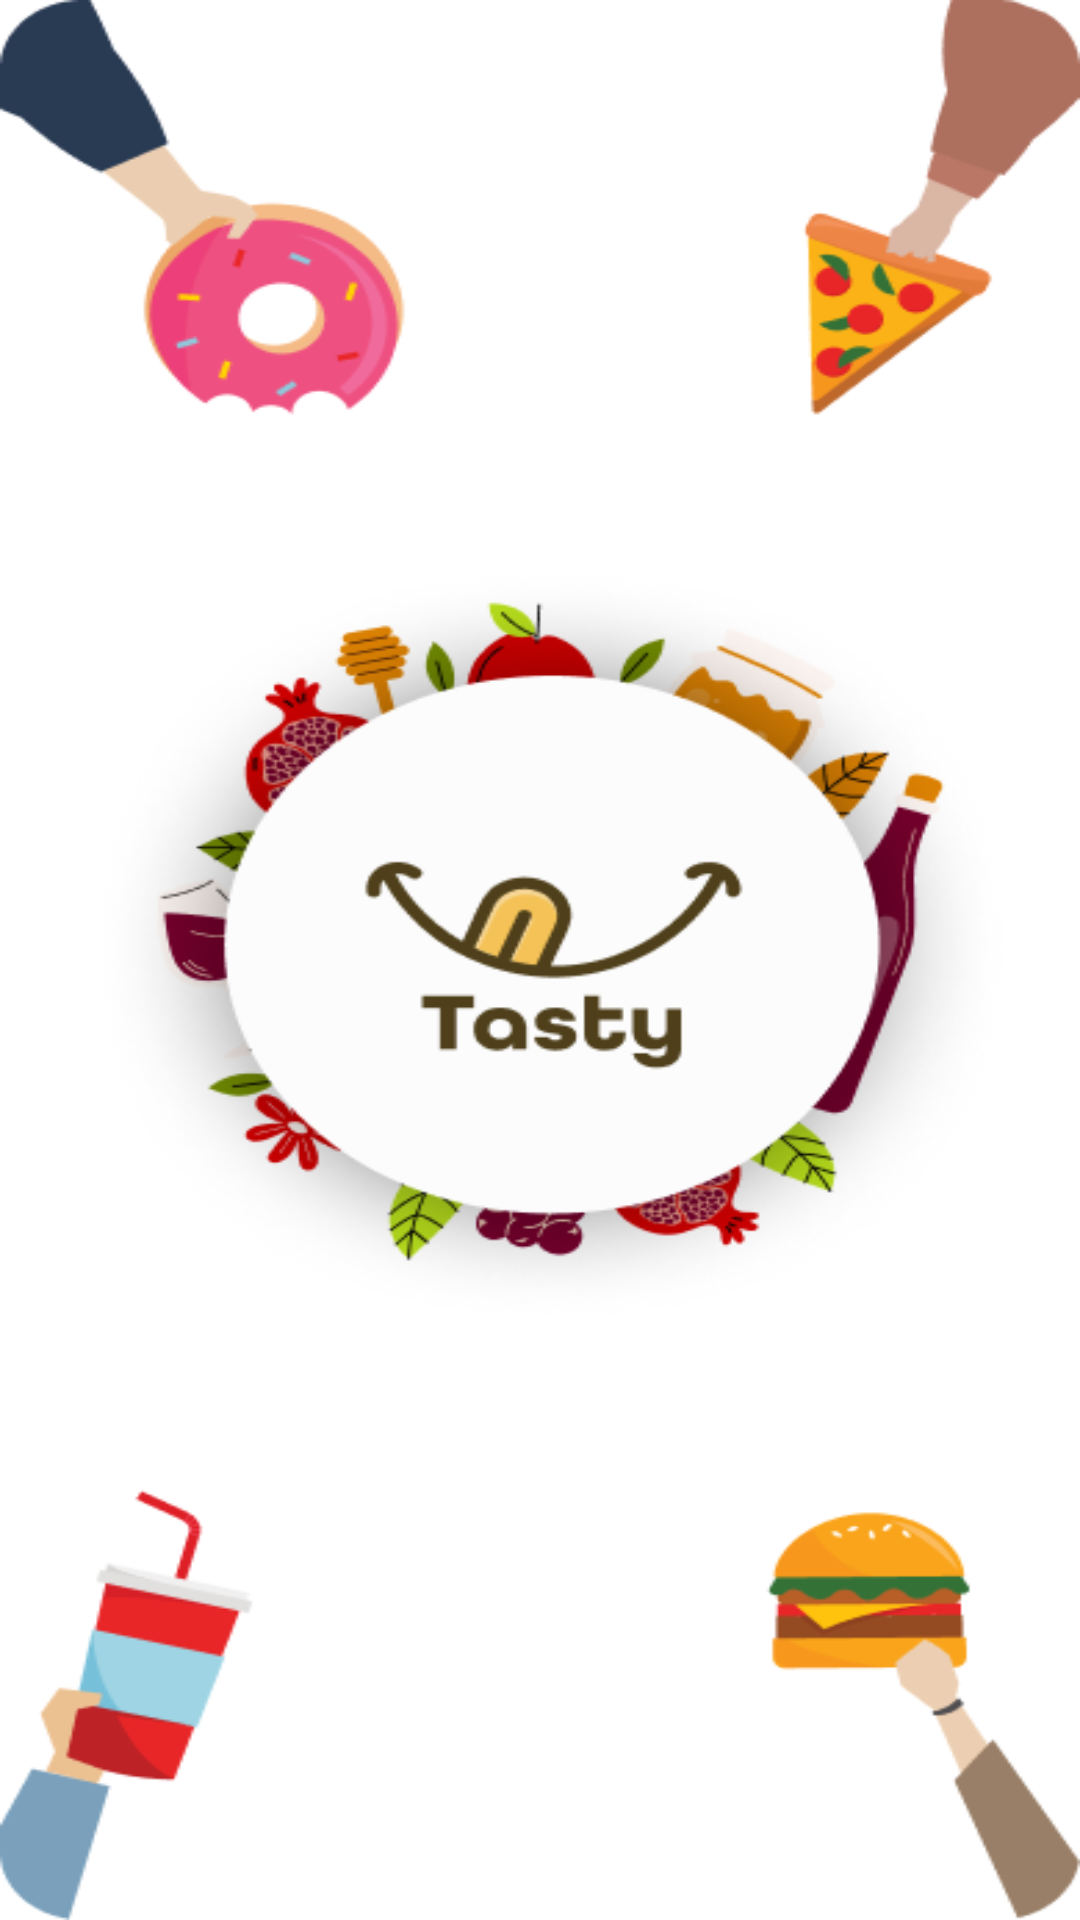

Produce the Android XML layout that renders to this screen, including the resource entries it uses.
<!-- AndroidManifest.xml: application theme Theme.Tasty -->
<!-- res/layout/activity_main.xml -->
<?xml version="1.0" encoding="utf-8"?>
<RelativeLayout xmlns:android="http://schemas.android.com/apk/res/android"
    xmlns:tools="http://schemas.android.com/tools"
    xmlns:app="http://schemas.android.com/apk/res-auto"
    android:layout_width="match_parent"
    android:layout_height="match_parent"
    android:background="@drawable/tasty"
    tools:context=".MainActivity">

    <ProgressBar
        android:id="@+id/progressBar"
        style="?android:attr/progressBarStyle"
        android:layout_width="wrap_content"
        android:layout_height="wrap_content"
        android:layout_alignParentStart="true"
        android:layout_alignParentTop="true"
        android:layout_alignParentEnd="true"
        android:layout_alignParentBottom="true"
        android:layout_marginStart="181dp"
        android:layout_marginTop="331dp"
        android:layout_marginEnd="182dp"
        android:layout_marginBottom="352dp"
        android:visibility="gone"/>
</RelativeLayout>
<!-- resources referenced by this layout -->
<resources>
  <!-- drawable tasty: png bitmap (drawable-v24, 75100 bytes) -->
  <style name="Theme.Tasty" parent="Theme.MaterialComponents.DayNight.NoActionBar">
          
          <item name="colorPrimary">@color/colorOrange</item>
          <item name="colorPrimaryVariant">@color/colorOrange</item>
          <item name="colorOnPrimary">@color/white</item>
          
          <item name="colorSecondary">@color/teal_200</item>
          <item name="colorSecondaryVariant">@color/teal_700</item>
          <item name="colorOnSecondary">@color/black</item>
          
          <item name="android:statusBarColor" tools:targetApi="l">?attr/colorPrimaryVariant</item>
          
          <item name="android:windowIsTranslucent">true</item>
  
      </style>
  <color name="colorOrange">#FF9000</color>
  <color name="white">#FFFFFFFF</color>
  <color name="teal_200">#FF03DAC5</color>
  <color name="teal_700">#FF018786</color>
  <color name="black">#FF000000</color>
</resources>
